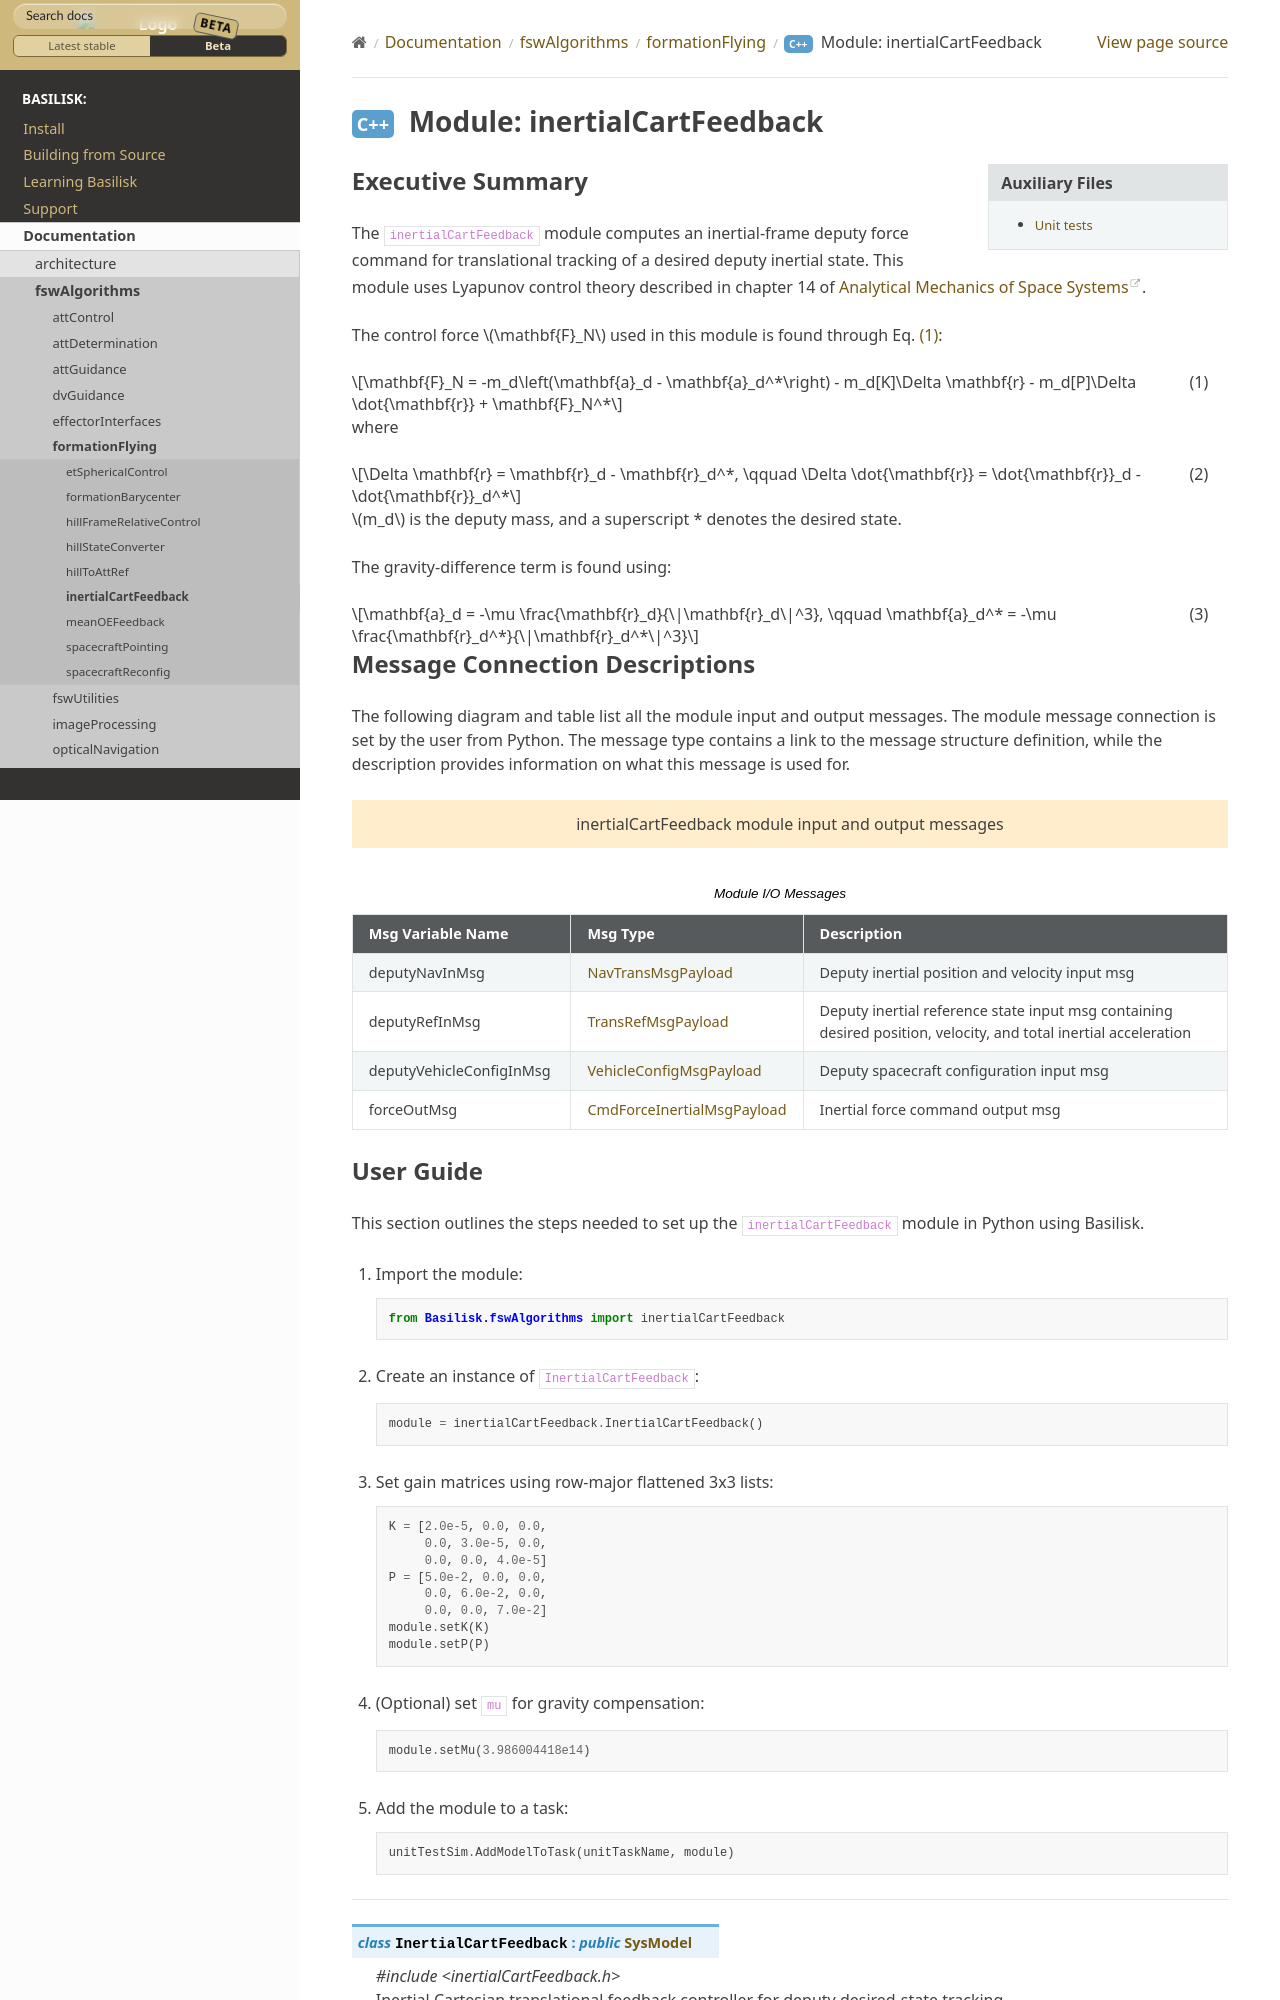

repository: AVSLab/basilisk · page: develop/Documentation/fswAlgorithms/formationFlying/inertialCartFeedback/inertialCartFeedback.html · generator: sphinx

Executive Summary
-----------------
The ``inertialCartFeedback`` module computes an inertial-frame deputy force command for translational tracking of a desired deputy inertial state.
This module uses Lyapunov control theory described in chapter 14 of `Analytical Mechanics of Space Systems <http://doi.org/10.2514/4.105210>`__.

The control force :math:`\mathbf{F}_N` used in this module is found through Eq. :eq:`eq:control_law`:

.. math::
    \mathbf{F}_N = -m_d\left(\mathbf{a}_d - \mathbf{a}_d^*\right) - m_d[K]\Delta \mathbf{r} - m_d[P]\Delta \dot{\mathbf{r}} + \mathbf{F}_N^*
    :label: eq:control_law

where

.. math::
    \Delta \mathbf{r} = \mathbf{r}_d - \mathbf{r}_d^*, \qquad
    \Delta \dot{\mathbf{r}} = \dot{\mathbf{r}}_d - \dot{\mathbf{r}}_d^*
    :label: eq:state_errors

:math:`m_d` is the deputy mass, and a superscript * denotes the desired state.

The gravity-difference term is found using:

.. math::
    \mathbf{a}_d = -\mu \frac{\mathbf{r}_d}{\|\mathbf{r}_d\|^3}, \qquad
    \mathbf{a}_d^* = -\mu \frac{\mathbf{r}_d^*}{\|\mathbf{r}_d^*\|^3}
    :label: eq:gravity_diff
